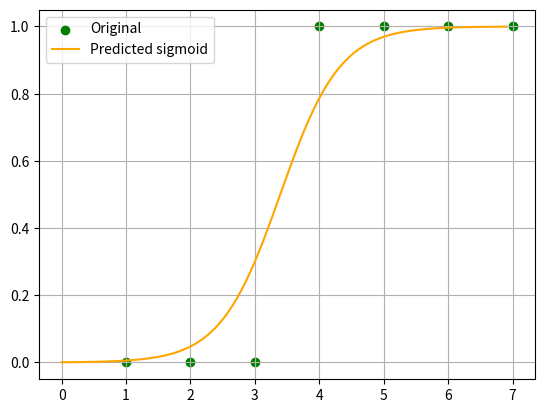

This figure's Python source:
import numpy as np
import matplotlib.pyplot as plt

x = np.array([[1],[2],[3],[4],[5],[6],[7]])
y = np.array([[0],[0],[0],[1],[1],[1],[1]])
x_ = np.insert(x,0,1,1)
m = len(x_)

w = np.array([[0.],[0.]])

def sigmoid(z):
    return 1/(1+ np.exp(-z))

def gradient(x_,y,w):
    y_hat = sigmoid(x_@w)
    return -(1/m)*(x_.T@(y-y_hat))

epoch = 2000
L = 0.1

for j in range(epoch+1):
    total_loss = 0
    w -= L * gradient(x_, y, w)
    y_hat = sigmoid(x_@w)
    for i in range(m):
        Loss = -(1.0 / m) * (y[i] * np.log(y_hat[i]) + (1 - y[i]) * np.log(1 - y_hat[i]))
        total_loss += Loss
    if j%100 == 0 or j==1000:
        print(f"Loss at {j} epoch : ",total_loss)

print("\nW:\n",w)
y_hat = sigmoid(x_@w)
print("\nPredicted: \n",y_hat)

x_new = np.array([[1,3.34]])
y_predicted = sigmoid(x_new@w)
print(f"\nPrediction for {x_new[0][1]}: {y_predicted[0][0]*100}% pass")

# plotting
xi = np.linspace(0,6.9,100)
xi.resize(100,1)
xi_ = np.insert(xi,0,1,1)
plt.scatter(x,y,marker='o',label = 'Original',color='Green')
plt.plot(xi,sigmoid(xi_@w),color='Orange',label='Predicted sigmoid')
plt.grid()
plt.legend()
plt.show()